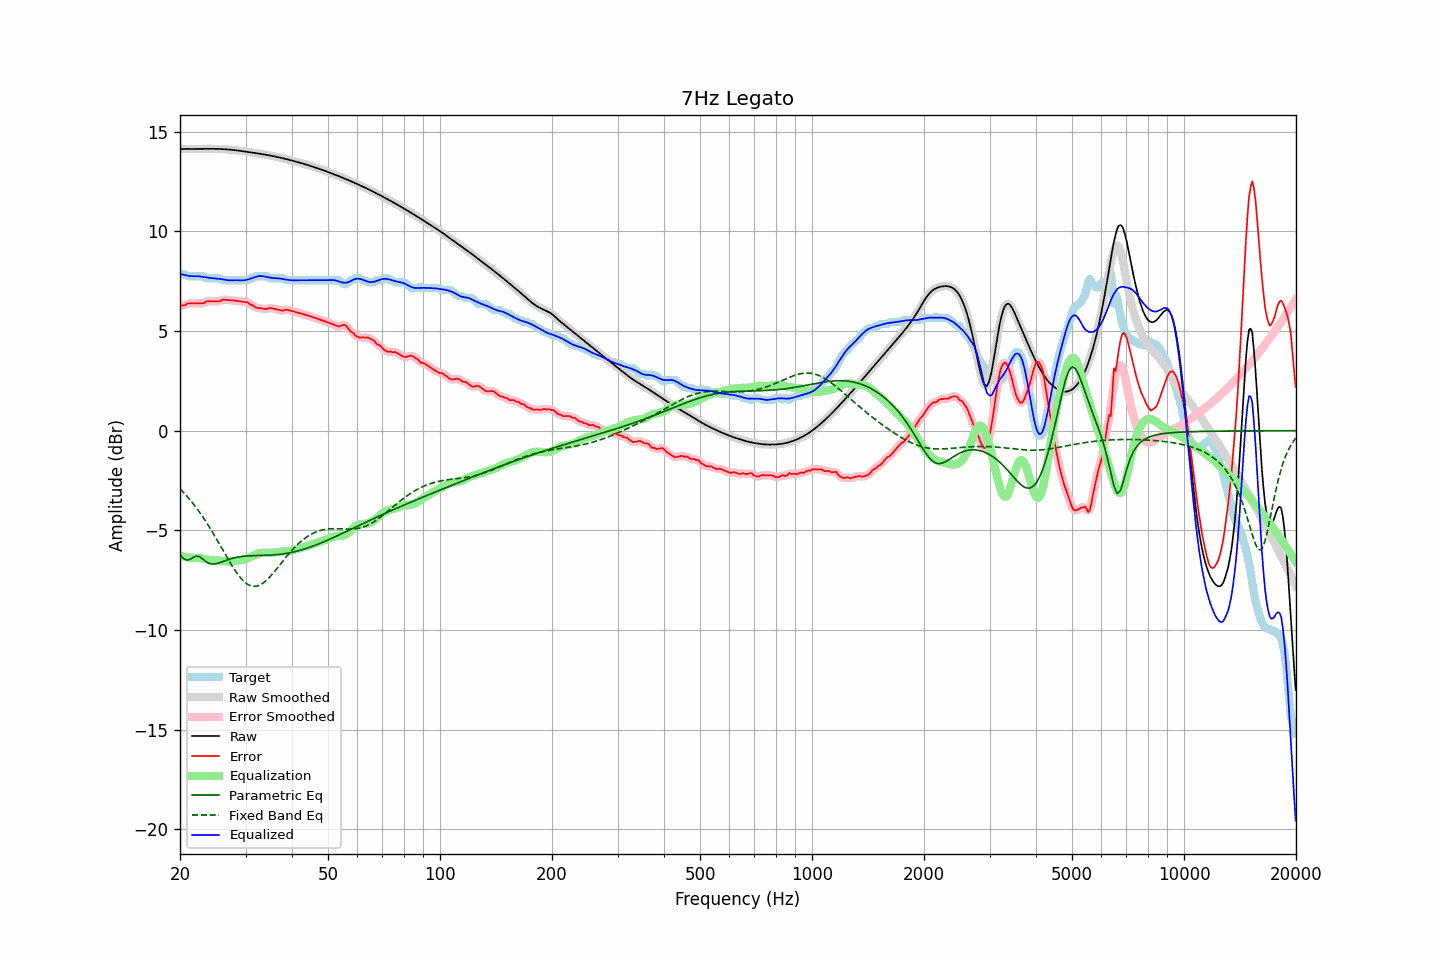

The table this chart was drawn from, first rows:
frequency, raw, error, smoothed, error_smoothed, equalization, parametric_eq, fixed_band_eq, equalized_raw, equalized_smoothed, target
20.00, 14.13, 6.28, 14.13, 6.27, -6.26, -6.21, -2.91, 7.87, 7.87, 7.85
20.20, 14.13, 6.28, 14.13, 6.28, -6.29, -6.31, -2.99, 7.85, 7.85, 7.85
20.40, 14.13, 6.28, 14.13, 6.29, -6.31, -6.40, -3.08, 7.83, 7.83, 7.85
20.61, 14.13, 6.29, 14.13, 6.31, -6.32, -6.45, -3.17, 7.81, 7.81, 7.85
20.81, 14.13, 6.35, 14.13, 6.34, -6.34, -6.49, -3.25, 7.79, 7.79, 7.78
21.02, 14.13, 6.38, 14.13, 6.37, -6.36, -6.48, -3.35, 7.78, 7.78, 7.75
21.23, 14.13, 6.38, 14.13, 6.39, -6.37, -6.46, -3.44, 7.76, 7.76, 7.75
21.44, 14.13, 6.38, 14.13, 6.38, -6.38, -6.42, -3.54, 7.75, 7.75, 7.75
21.66, 14.13, 6.38, 14.13, 6.38, -6.38, -6.37, -3.64, 7.75, 7.75, 7.75
21.87, 14.13, 6.38, 14.13, 6.38, -6.38, -6.33, -3.74, 7.75, 7.75, 7.75
22.09, 14.13, 6.38, 14.13, 6.39, -6.38, -6.29, -3.85, 7.75, 7.75, 7.75
22.31, 14.14, 6.39, 14.14, 6.39, -6.39, -6.30, -3.96, 7.75, 7.75, 7.75
22.54, 14.14, 6.39, 14.14, 6.39, -6.39, -6.31, -4.07, 7.75, 7.75, 7.75
22.76, 14.14, 6.39, 14.14, 6.38, -6.40, -6.37, -4.19, 7.74, 7.74, 7.75
22.99, 14.14, 6.39, 14.14, 6.40, -6.42, -6.43, -4.30, 7.72, 7.72, 7.75
23.22, 14.14, 6.40, 14.14, 6.42, -6.43, -6.49, -4.42, 7.71, 7.71, 7.74
23.45, 14.14, 6.48, 14.14, 6.46, -6.45, -6.56, -4.54, 7.69, 7.69, 7.66
23.69, 14.14, 6.49, 14.14, 6.48, -6.46, -6.61, -4.67, 7.68, 7.68, 7.65
23.92, 14.14, 6.49, 14.14, 6.50, -6.47, -6.65, -4.80, 7.67, 7.67, 7.65
24.16, 14.14, 6.49, 14.14, 6.49, -6.48, -6.67, -4.93, 7.66, 7.66, 7.65
24.40, 14.14, 6.49, 14.14, 6.49, -6.49, -6.69, -5.06, 7.65, 7.65, 7.65
24.65, 14.14, 6.49, 14.14, 6.49, -6.49, -6.69, -5.20, 7.65, 7.65, 7.65
24.89, 14.14, 6.49, 14.14, 6.49, -6.50, -6.68, -5.33, 7.64, 7.64, 7.65
25.14, 14.14, 6.49, 14.14, 6.48, -6.50, -6.66, -5.47, 7.63, 7.63, 7.65
25.39, 14.13, 6.49, 14.13, 6.49, -6.51, -6.64, -5.61, 7.62, 7.62, 7.65
25.65, 14.13, 6.50, 14.13, 6.51, -6.52, -6.61, -5.75, 7.61, 7.61, 7.64
25.91, 14.13, 6.56, 14.13, 6.54, -6.53, -6.58, -5.89, 7.59, 7.59, 7.57
26.16, 14.12, 6.57, 14.12, 6.56, -6.54, -6.55, -6.04, 7.58, 7.58, 7.55
26.43, 14.12, 6.57, 14.12, 6.57, -6.55, -6.52, -6.18, 7.56, 7.56, 7.55
26.69, 14.11, 6.56, 14.11, 6.57, -6.56, -6.49, -6.32, 7.55, 7.55, 7.55
26.96, 14.11, 6.56, 14.11, 6.56, -6.56, -6.46, -6.46, 7.55, 7.55, 7.55
27.23, 14.10, 6.55, 14.10, 6.55, -6.56, -6.44, -6.59, 7.54, 7.54, 7.55
27.50, 14.09, 6.54, 14.09, 6.54, -6.55, -6.41, -6.72, 7.54, 7.54, 7.55
27.77, 14.08, 6.53, 14.08, 6.53, -6.54, -6.39, -6.85, 7.55, 7.55, 7.55
28.05, 14.07, 6.53, 14.07, 6.53, -6.53, -6.37, -6.98, 7.55, 7.55, 7.55
28.33, 14.07, 6.52, 14.07, 6.52, -6.52, -6.35, -7.10, 7.55, 7.55, 7.55
28.62, 14.06, 6.51, 14.06, 6.51, -6.51, -6.34, -7.21, 7.55, 7.55, 7.55
28.90, 14.04, 6.50, 14.04, 6.50, -6.50, -6.33, -7.31, 7.54, 7.54, 7.55
29.19, 14.03, 6.48, 14.03, 6.48, -6.49, -6.31, -7.41, 7.54, 7.54, 7.55
29.48, 14.02, 6.47, 14.02, 6.47, -6.48, -6.30, -7.50, 7.54, 7.54, 7.55
29.78, 14.01, 6.46, 14.01, 6.47, -6.46, -6.29, -7.58, 7.55, 7.55, 7.55
30.08, 14.00, 6.45, 14.00, 6.45, -6.44, -6.29, -7.64, 7.56, 7.56, 7.55
30.38, 13.99, 6.44, 13.99, 6.42, -6.40, -6.28, -7.70, 7.58, 7.58, 7.55
30.68, 13.98, 6.38, 13.98, 6.38, -6.37, -6.28, -7.74, 7.61, 7.61, 7.59
30.99, 13.96, 6.32, 13.96, 6.34, -6.33, -6.27, -7.78, 7.63, 7.63, 7.65
31.30, 13.95, 6.30, 13.95, 6.28, -6.29, -6.27, -7.80, 7.66, 7.66, 7.65
31.61, 13.94, 6.24, 13.94, 6.24, -6.25, -6.27, -7.81, 7.69, 7.69, 7.70
31.93, 13.93, 6.18, 13.93, 6.20, -6.21, -6.26, -7.80, 7.72, 7.72, 7.75
32.24, 13.92, 6.17, 13.92, 6.16, -6.18, -6.26, -7.79, 7.74, 7.74, 7.75
32.57, 13.90, 6.15, 13.90, 6.15, -6.15, -6.26, -7.76, 7.75, 7.75, 7.75
32.89, 13.89, 6.14, 13.89, 6.14, -6.13, -6.26, -7.73, 7.76, 7.76, 7.75
33.22, 13.88, 6.13, 13.88, 6.13, -6.12, -6.26, -7.68, 7.75, 7.75, 7.75
33.55, 13.86, 6.11, 13.86, 6.11, -6.12, -6.25, -7.63, 7.74, 7.74, 7.75
33.89, 13.85, 6.10, 13.85, 6.10, -6.12, -6.25, -7.56, 7.73, 7.73, 7.75
34.23, 13.84, 6.09, 13.84, 6.11, -6.12, -6.25, -7.49, 7.71, 7.71, 7.74
34.57, 13.82, 6.15, 13.82, 6.13, -6.13, -6.24, -7.41, 7.69, 7.69, 7.67
34.92, 13.81, 6.16, 13.81, 6.15, -6.13, -6.24, -7.32, 7.68, 7.68, 7.65
35.27, 13.79, 6.14, 13.79, 6.15, -6.12, -6.24, -7.23, 7.67, 7.67, 7.65
35.62, 13.77, 6.13, 13.77, 6.13, -6.11, -6.23, -7.14, 7.66, 7.66, 7.65
35.97, 13.76, 6.11, 13.76, 6.11, -6.10, -6.22, -7.04, 7.65, 7.65, 7.65
... 635 more rows
